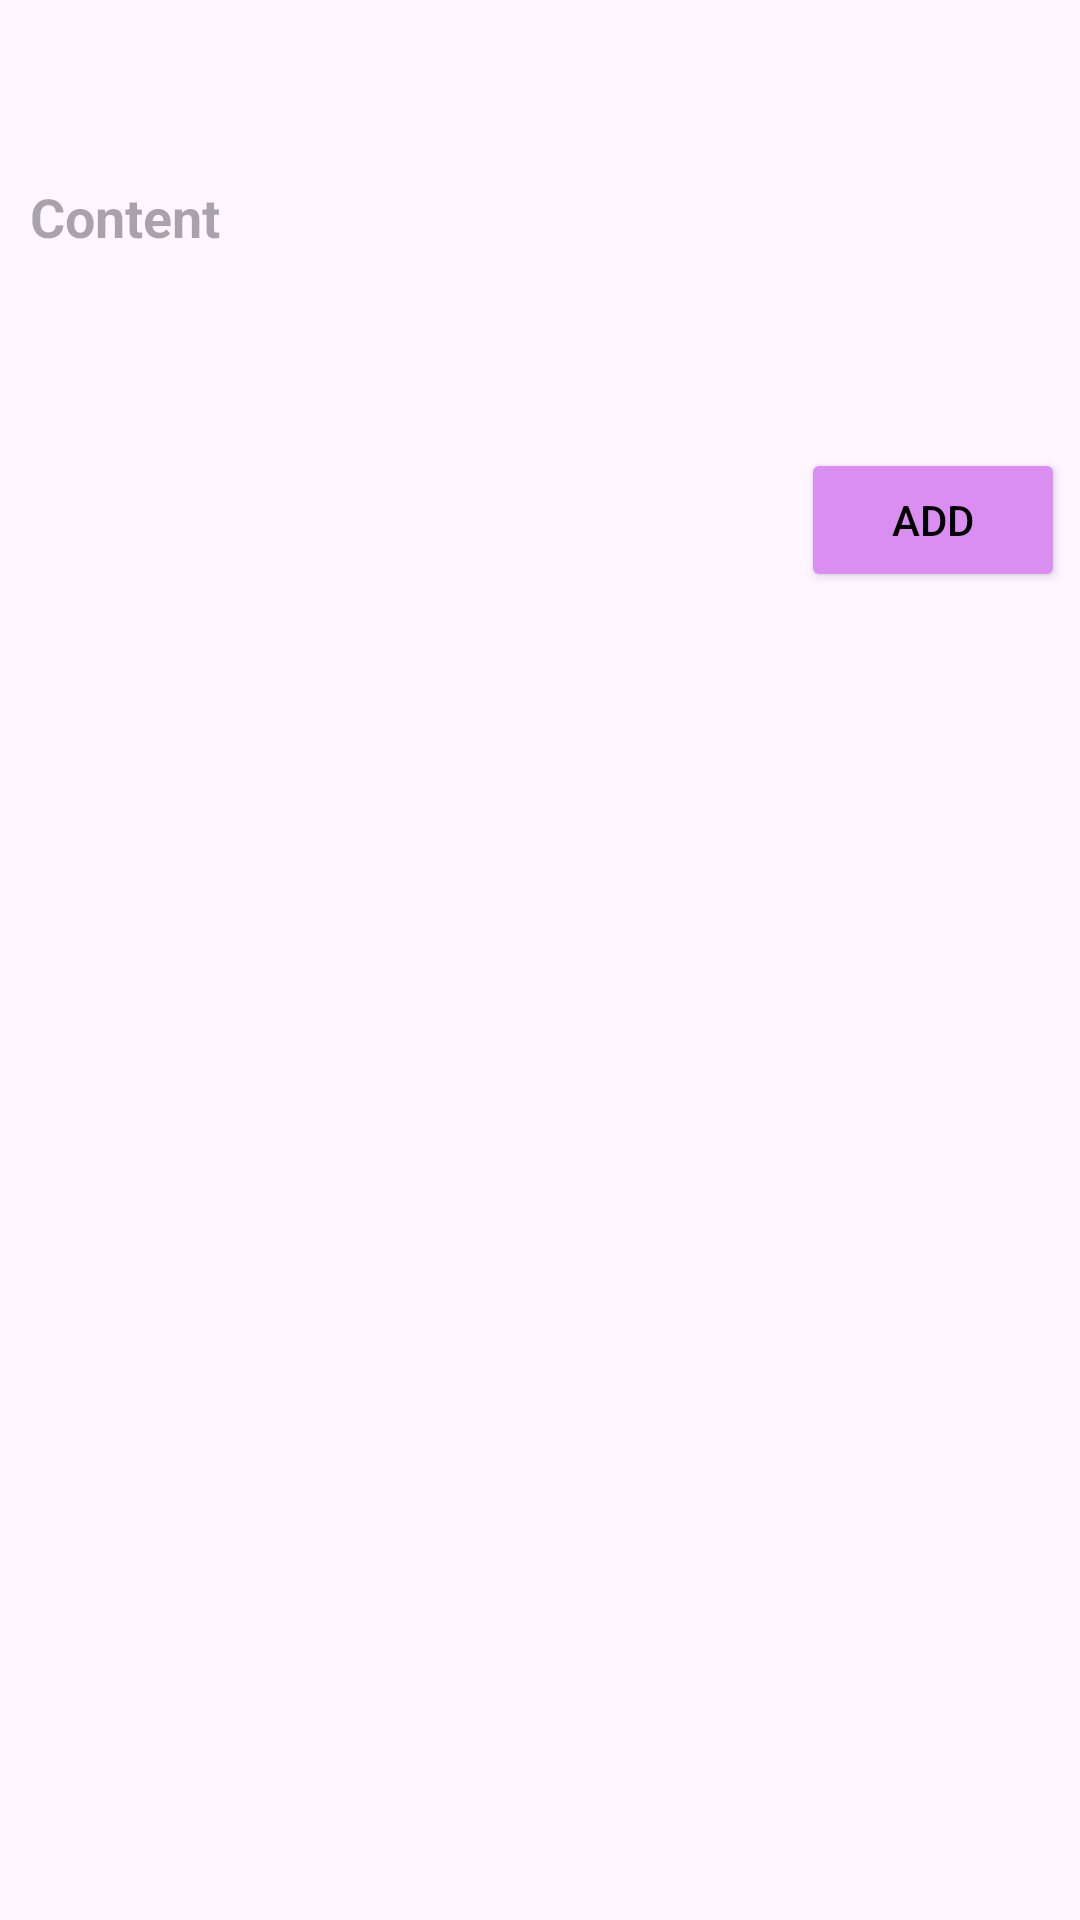

This screen was rendered from an Android layout file. Write that file and the resources it references.
<!-- AndroidManifest.xml: application theme Theme.LuminaryLeap -->
<!-- res/layout/activity_add_new_task.xml -->
<?xml version="1.0" encoding="utf-8"?>
<RelativeLayout xmlns:android="http://schemas.android.com/apk/res/android"
    android:layout_width="match_parent"
    android:layout_height="wrap_content"
    android:layout_marginTop="10dp">

    <EditText
        android:id="@+id/newTaskText"
        android:layout_width="match_parent"
        android:layout_height="wrap_content"
        android:textAppearance="@style/TextAppearance.AppCompat.Medium"
        android:hint="Content"
        android:layout_margin="10dp"
        android:textStyle="bold"
        android:layout_marginTop="20dp"
        android:paddingTop="50dp"
        android:paddingBottom="50dp"
        android:background="@null"
        android:backgroundTint="@color/white"
        />
    <Button
        android:id="@+id/AddTaskbtn"
        android:layout_width="wrap_content"
        android:layout_height="wrap_content"
        android:layout_below="@id/newTaskText"
        android:layout_alignParentEnd="true"
        android:backgroundTint="@color/lightPurple"
        android:text="Add"
        android:textColor="@color/black"
        android:layout_margin="5dp" />

</RelativeLayout>
<!-- resources referenced by this layout -->
<resources>
  <color name="black">#FF000000</color>
  <color name="lightPurple">#DA8EF2</color>
  <color name="white">#FFFFFFFF</color>
  <style name="Theme.LuminaryLeap" parent="Base.Theme.LuminaryLeap" />
  <style name="Base.Theme.LuminaryLeap" parent="Theme.Material3.DayNight.NoActionBar">
          
          
      </style>
</resources>
